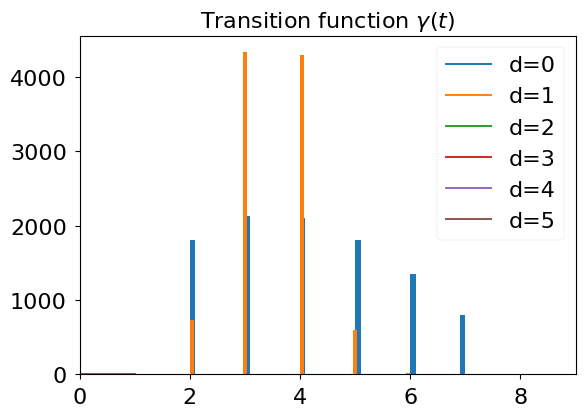

This figure's Python source:
import matplotlib.pyplot as plt
import numpy as np
import seaborn as sns
%matplotlib inline
plt.style.use("seaborn-v0_8-paper")

font = 16
plt.rcParams.update({
    'text.usetex': False,
    'font.family': 'arial',
    'font.size': font,
    'axes.labelsize': font,  
    'xtick.labelsize': font,  
    'ytick.labelsize': font, 
    'legend.fontsize': font,
    'legend.title_fontsize': font,
    'axes.titlesize': font
})
import warnings
warnings.filterwarnings("ignore")

T = 1
gamma = lambda count, d: (1-np.log(1+count/int(T))**2)**d
x = np.linspace(0,T,100)
for d in range(0,6):
    plt.plot(x, [gamma(count,d) for count in x], label=f'd={d}', color=sns.color_palette()[d])
plt.legend()
plt.title(r'Transition function $\gamma(t)$')
plt.show()

d = 2
gamma(0,d)

from scipy.stats import truncnorm

xmin = 2
xmax = 7
x = 4
std = gamma(0,d) * (xmax - xmin)/2
sample = truncnorm.rvs((xmin - x) / std, (xmax+1 - x) / std, loc=x, scale=std, size=10000)
sample = sample.astype(int)

fig = plt.hist(sample, bins=50)
plt.xlim((0,9))
plt.show()

d=2
gamma(1,d)

std = gamma(1,d) * (xmax - xmin)/2
sample = truncnorm.rvs((xmin - x) / std, (xmax+1 - x) / std, loc=x, scale=std, size=10000)
sample = sample.astype(int)

fig = plt.hist(sample, bins=50)
plt.xlim((0,9))
plt.show()